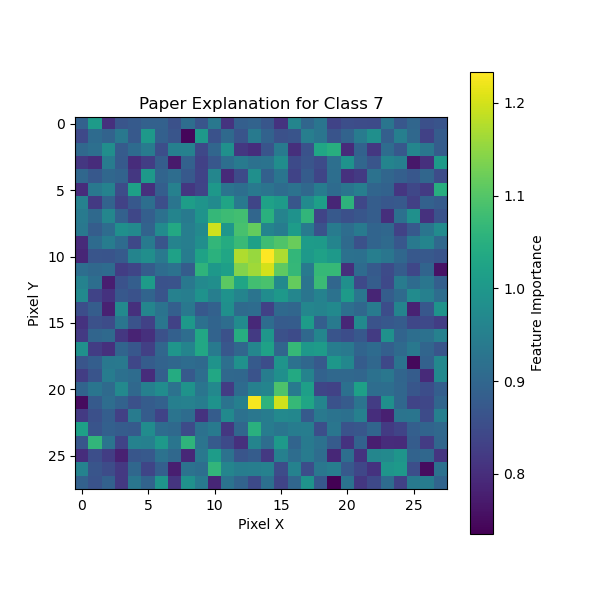

Values plotted in this chart, from the file beside it:
0, 1, 2, 3, 4, 5, 6, 7, 8, 9, 10, 11, 12, 13, 14, 15, 16, 17, 18, 19, 20, 21, 22, 23
0.8903, 1.008, 0.8047, 0.8666, 0.8772, 0.8899, 0.8897, 0.8594, 0.9132, 0.8669, 0.9355, 0.8102, 0.8863, 0.8947, 0.8689, 0.808, 0.9613, 0.9004, 0.9281, 0.836, 0.854, 0.8505, 0.8494, 0.9285
0.8456, 0.9102, 0.894, 0.9347, 0.8736, 1.002, 0.8872, 0.8656, 0.7435, 1.002, 0.8604, 0.9051, 0.8645, 0.9405, 0.8912, 0.8592, 0.8652, 0.948, 0.929, 0.8652, 0.8944, 0.943, 0.983, 0.8862
0.9032, 0.918, 0.9822, 0.8774, 0.909, 0.9419, 0.8546, 0.9515, 0.9532, 0.8433, 0.8996, 0.9854, 0.8167, 0.8009, 0.8653, 0.9405, 0.8032, 0.8611, 1.03, 1.047, 0.7959, 0.8928, 0.8166, 0.9112
0.8151, 0.798, 0.9424, 0.8763, 0.7986, 0.8258, 0.8813, 0.7714, 0.8906, 0.8313, 0.8702, 0.915, 0.9412, 0.9216, 0.9258, 0.9791, 0.8463, 0.8673, 0.8483, 0.9166, 0.9891, 0.8991, 0.8658, 0.96
0.9024, 0.8722, 0.9014, 0.8933, 0.8156, 1.002, 0.8957, 0.9139, 0.8738, 0.8362, 0.9633, 0.7955, 0.8485, 0.9827, 0.8886, 0.9297, 0.8354, 0.8803, 0.8396, 0.9158, 0.8057, 0.8204, 0.9228, 0.8993
0.798, 0.9341, 0.9556, 0.8512, 1.018, 0.8034, 0.8838, 0.9542, 0.817, 0.8379, 0.9998, 0.9265, 0.9147, 0.9359, 0.9271, 0.9117, 0.9236, 0.9031, 0.9443, 0.9086, 0.9293, 0.9488, 0.897, 0.8921
0.9536, 0.82, 0.8947, 0.8344, 0.8723, 0.9144, 0.8552, 0.9287, 1.012, 0.9938, 0.9742, 1.025, 0.9365, 0.8403, 1.021, 1.006, 0.8677, 0.9733, 1.017, 0.788, 1.057, 0.8413, 0.8822, 0.8704
0.94, 0.9046, 0.9635, 0.8891, 0.8407, 0.8867, 0.9219, 0.9598, 0.9398, 0.9914, 1.067, 1.077, 1.082, 0.8996, 1.051, 0.9588, 0.9897, 1.062, 0.8368, 0.8749, 0.8568, 0.869, 0.8812, 0.8021
0.9354, 0.8824, 0.9111, 0.983, 0.9687, 0.8945, 0.9762, 1.036, 0.9489, 0.9698, 1.197, 0.997, 1.088, 1.116, 0.9595, 0.9447, 1.01, 0.9408, 0.8617, 0.9422, 0.9129, 0.9405, 0.8961, 0.9023
0.7944, 0.9086, 0.9441, 0.9099, 0.8432, 0.9384, 0.867, 0.9573, 0.9483, 0.9804, 1.064, 1.041, 1.072, 1.017, 1.079, 1.096, 1.12, 1.008, 1.006, 0.9593, 0.9079, 0.8584, 0.8953, 0.9078
0.7883, 0.8663, 0.8649, 0.8758, 0.9603, 0.9809, 0.9368, 1.02, 0.9445, 1.023, 1.054, 1.03, 1.173, 1.157, 1.233, 1.172, 1.065, 1.004, 1.02, 1.004, 0.9211, 0.9189, 0.9488, 0.9312
0.9148, 0.9045, 0.909, 0.8253, 0.8396, 0.8799, 0.9113, 0.923, 0.8796, 1.059, 1.001, 1.016, 1.14, 1.162, 1.201, 1.11, 1.067, 0.9382, 1.07, 1.07, 0.8033, 0.9095, 0.8767, 0.8499
0.956, 0.9157, 0.7774, 0.8605, 0.8833, 1.009, 0.8603, 0.8625, 0.9354, 0.9687, 0.9818, 1.107, 1.028, 1.082, 1.09, 0.9712, 1.116, 0.9267, 1.075, 0.8995, 0.9825, 0.8449, 0.8818, 0.8447
0.9718, 0.8362, 0.8084, 0.8717, 0.8617, 0.8959, 0.8643, 0.9542, 0.9489, 0.9882, 0.9474, 0.9886, 0.9596, 0.9278, 0.9782, 1, 0.9633, 0.9288, 0.956, 0.9226, 1.006, 0.9315, 0.7865, 0.8812
0.8533, 0.8824, 0.7813, 0.9692, 0.8038, 0.962, 0.9241, 0.8863, 0.9352, 0.872, 0.8891, 0.9828, 0.9068, 0.9117, 0.8319, 0.9047, 0.9004, 0.9633, 0.9572, 0.9711, 0.9165, 0.9022, 0.9414, 0.8534
0.8088, 0.8584, 0.8518, 0.9291, 0.862, 0.8318, 0.93, 0.834, 1.002, 0.9183, 0.8951, 0.9127, 0.9745, 0.7921, 0.9122, 0.8784, 0.8796, 1.009, 0.8832, 0.9392, 0.7885, 0.9708, 0.863, 0.8724
0.8208, 0.8974, 0.9052, 0.8159, 0.7854, 0.8039, 0.8581, 0.8872, 0.9137, 1.035, 0.8945, 0.8597, 1.045, 0.8205, 0.997, 0.8598, 0.8489, 0.9042, 0.9622, 0.8644, 0.8536, 0.8716, 0.8218, 0.9879
0.9858, 0.8264, 0.8043, 0.8953, 0.8714, 0.8292, 0.899, 0.9956, 0.9596, 1.033, 0.9408, 0.8696, 0.8996, 0.9629, 1.02, 0.8981, 1.068, 1, 1.009, 0.9467, 0.9358, 0.8963, 0.9098, 0.887
0.8658, 0.8844, 0.9346, 0.9357, 0.8406, 0.8805, 0.8939, 0.9025, 0.9109, 0.9061, 0.9915, 0.9175, 0.9866, 0.8763, 0.8525, 0.9934, 0.921, 0.9025, 0.8738, 0.9984, 0.9659, 0.8792, 0.9024, 0.844
0.8263, 0.8646, 0.9435, 0.919, 0.9109, 0.7982, 0.8858, 1.042, 0.8749, 0.9128, 1.034, 0.9028, 0.901, 0.8626, 0.9461, 0.9838, 1.038, 0.9583, 0.8909, 0.9036, 0.9032, 0.9003, 0.9214, 0.9329
0.8949, 0.9288, 0.908, 0.969, 0.9044, 0.9513, 0.978, 0.9225, 0.9903, 0.9288, 0.9674, 0.824, 0.9097, 0.9519, 0.9596, 1.095, 0.9403, 1.016, 0.8392, 0.8333, 0.9199, 1.017, 0.9129, 0.9149
0.7495, 0.8766, 0.9129, 0.892, 0.8593, 0.8798, 0.8904, 0.95, 0.9534, 0.9435, 0.9886, 0.9252, 0.9506, 1.227, 1.058, 1.197, 1.069, 1.027, 0.9618, 0.8602, 0.8783, 0.926, 0.8244, 0.9823
0.8192, 0.8576, 0.8841, 0.8301, 0.9431, 0.8804, 0.8346, 0.9271, 0.9119, 0.8085, 0.8807, 0.9725, 0.9205, 0.9317, 0.9444, 0.9691, 0.9662, 0.8755, 0.9361, 0.9248, 0.9192, 0.9518, 0.8003, 0.7785
1.018, 0.8641, 0.8882, 0.8804, 0.876, 0.9778, 0.9115, 0.9055, 0.8481, 0.9208, 0.9394, 0.8163, 0.8998, 1.052, 0.9434, 0.9288, 0.9444, 0.9461, 0.8554, 0.9314, 0.8633, 0.8677, 0.8976, 0.8213
0.869, 1.062, 0.9262, 0.8363, 0.9569, 0.9522, 1.002, 0.9288, 1.058, 0.9268, 0.8758, 0.8466, 0.8047, 0.9597, 0.9126, 1.002, 0.8948, 0.9379, 0.9207, 0.8779, 0.809, 0.891, 0.7769, 0.7976
0.8002, 0.8546, 0.8264, 0.7819, 0.8686, 0.8747, 0.9223, 0.9031, 0.79, 0.9353, 1.011, 0.9225, 0.8667, 0.8798, 0.8172, 0.9512, 0.9131, 0.942, 0.9141, 0.7916, 0.9144, 0.8073, 0.9635, 0.9694
0.9569, 0.8657, 0.8504, 0.8178, 0.9013, 0.8388, 0.8868, 0.7767, 0.9239, 0.9152, 1.064, 0.9621, 0.9455, 0.9473, 0.9539, 0.8519, 0.9567, 0.8536, 0.9323, 0.9462, 0.8743, 0.8418, 0.8091, 0.995
0.8898, 0.8618, 0.8909, 0.8189, 0.9302, 0.893, 0.9977, 0.8121, 0.9874, 0.9376, 0.7885, 0.9248, 0.8941, 0.8469, 0.9188, 0.837, 0.8995, 0.9906, 0.8732, 0.7353, 0.9246, 0.8166, 0.8452, 0.9113
